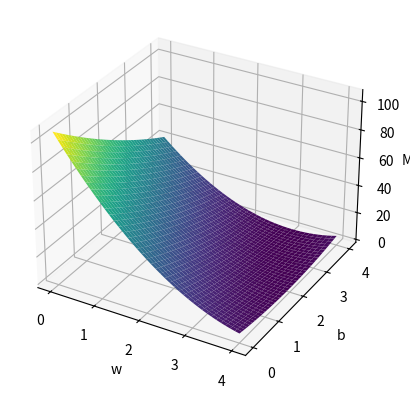

Write Python code to recreate this figure.
import numpy as np
from matplotlib import pyplot as plt
from mpl_toolkits.mplot3d import Axes3D

#设置y=3x+4
x_data = [1.0, 2.0, 3.0]
y_data = [7.0, 10.0, 13.0]

def forward(x,w,b):
    return x*w+b
def loss(x,y,w,b):
    y_pred=forward(x,w,b)
    return(y_pred-y)**2

# 生成 w 和 b 的范围
w_range = np.arange(0.0, 4.1, 0.1)
b_range = np.arange(0.0, 4.1, 0.1)

# 创建网格 它们的形状是 (len(b_range), len(w_range))
W, B = np.meshgrid(w_range, b_range)

# 初始化 mse 矩阵
mse_list = np.zeros_like(W)  # 创建一个与 W 形状相同的二维数组

for i in range(len(w_range)):
    w=w_range[i]
    for j in range(len(b_range)):
        b=b_range[j]
        #print('w',w,'b',b)
        loss_sum=0
        for x, y in zip(x_data,y_data):
            sum=loss(x,y,w,b)
            loss_sum=loss_sum+sum
            #print('x',x,'y',y,'sum',sum)

        # print('loss_sum',loss_sum)
        mse_list[j,i]=loss_sum/len(x_data)
        #mse_list.append(mse)
        # print('mse',mse)
        #wb_list.append((w,b))
    
 

#index_min=mse_list.index(min(mse_list))
#print("Best w is:",w_list[index_min])

# plt.plot(w_list,mse_list)
# plt.ylabel('Loss')
# plt.xlabel('w')
# plt.show()

# np.unravel_index 函数将一维索引转换为多维索引。
# 数组的形状（mse_matrix.shape）。
# 例如，如果 mse_matrix 是一个 5x5 的矩阵，np.argmin(mse_matrix) 返回 12，
# 那么 np.unravel_index(12, (5, 5)) 
# 返回 (2, 2)，表示最小值位于第 3 行、第 3 列（索引从 0 开始）。
# np.argmin 函数返回数组中最小值的索引。 返回一个索引

index_min=np.unravel_index(np.argmin(mse_list),mse_list.shape)
best_w,best_b=w_range[index_min[1]],b_range[index_min[0]]
print('best_w',best_w,'best_b',best_b)
# index_min[0] 是最小值所在的行索引（对应于 b 的索引）。
# index_min[1] 是最小值所在的列索引（对应于 w 的索引）。


# 绘制 3D 图形
fig = plt.figure()
ax = fig.add_subplot(111, projection='3d')
ax.plot_surface(W, B, mse_list, cmap='viridis')

# 设置标签
ax.set_xlabel('w')
ax.set_ylabel('b')
ax.set_zlabel('MSE')

plt.show()